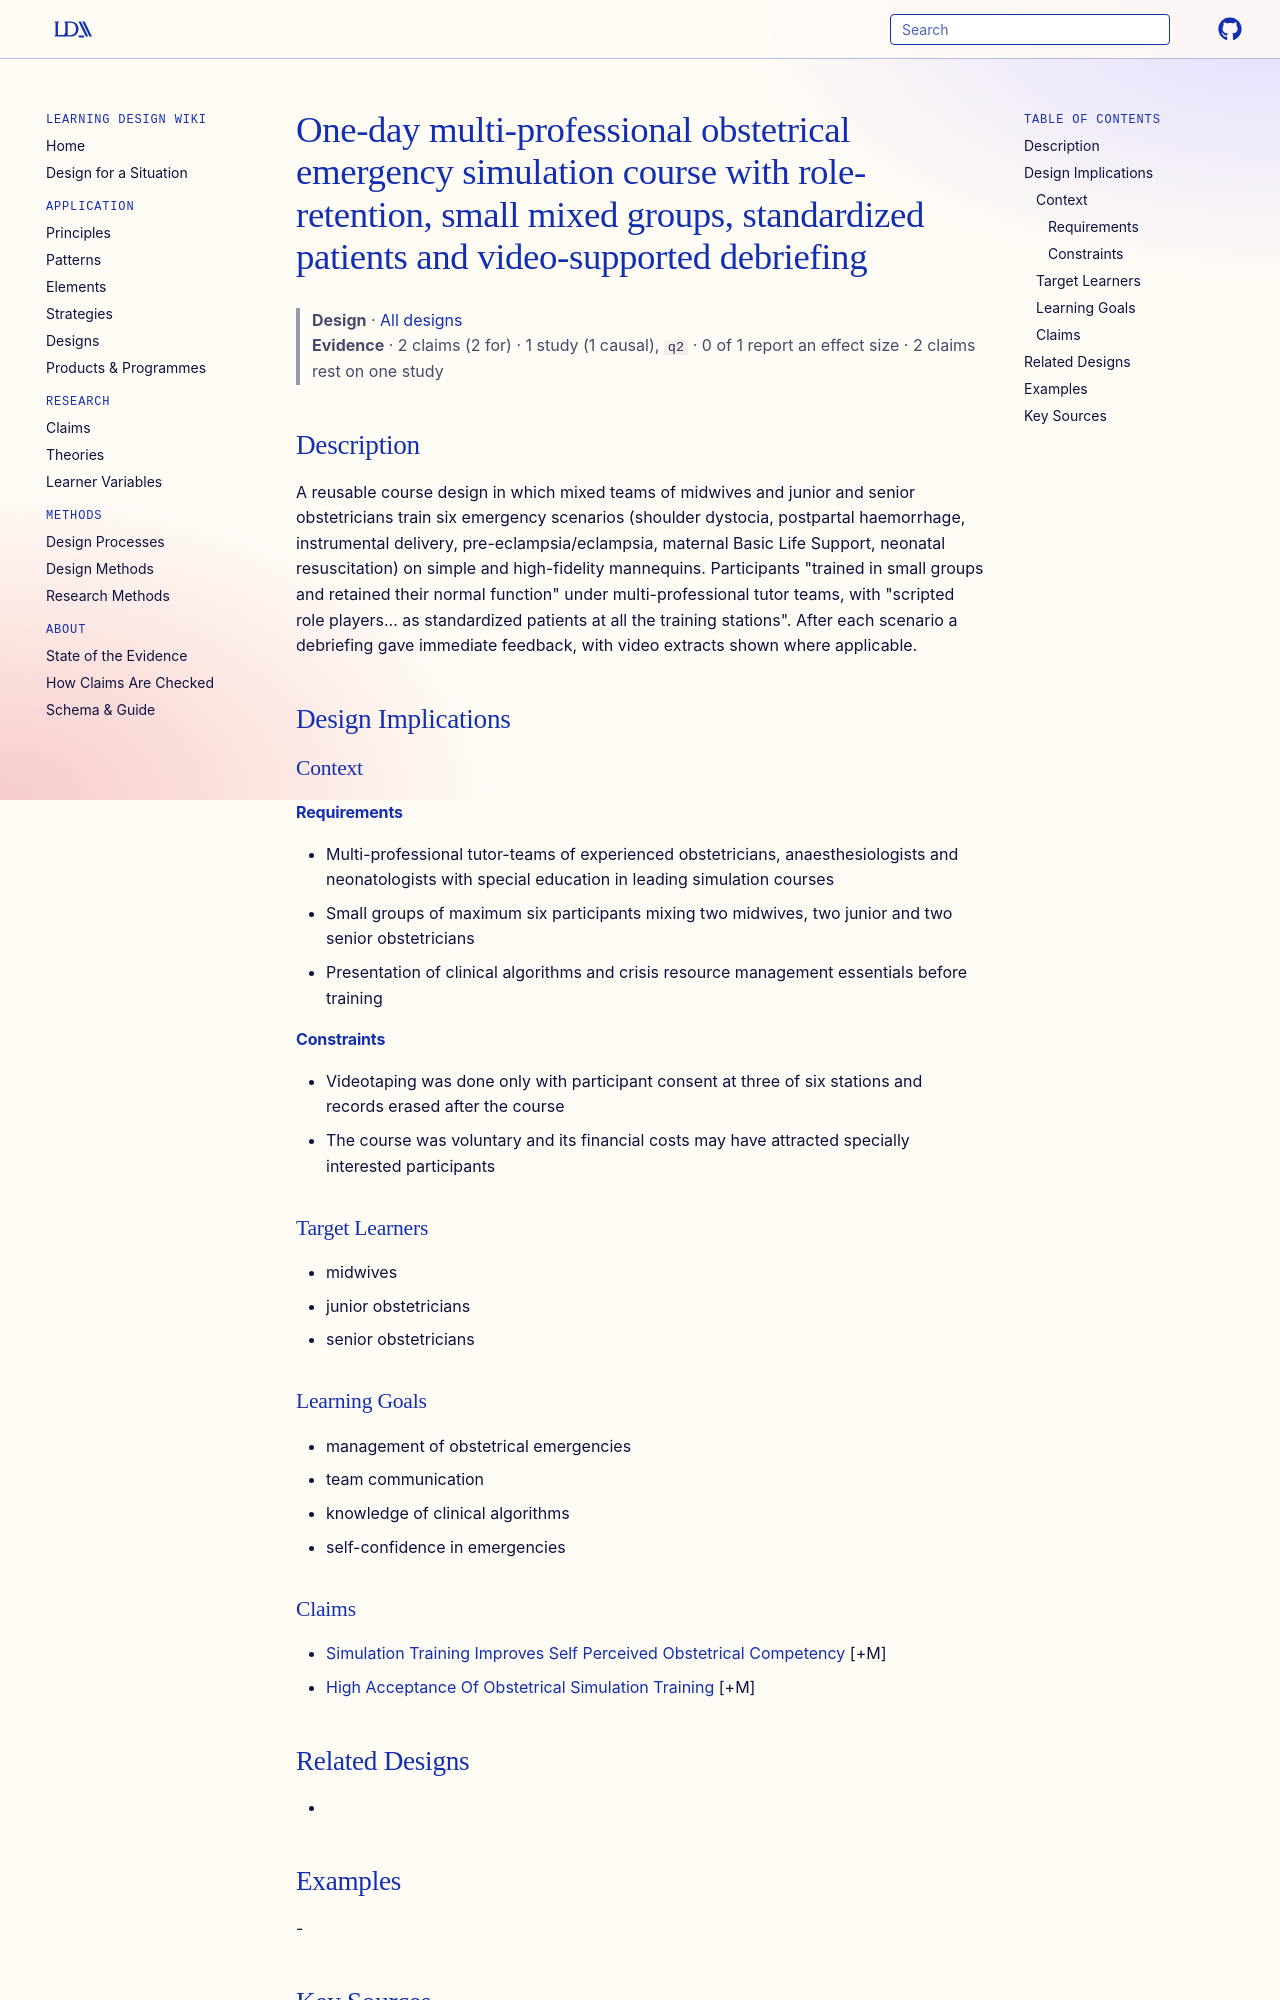

repository: Learning-Design-Alliance/learning-wiki · page: designs/multiprofessional-obstetrical-simulation-course-pattern/index.html · generator: mkdocs

---
type: design
id: multiprofessional-obstetrical-simulation-course-pattern
title: One-day multi-professional obstetrical emergency simulation course with role-retention, small mixed groups, standardized patients and video-supported debriefing
description: A reusable course design in which mixed teams of midwives and junior and senior obstetricians train six emergency scenarios (shoulder dystocia, postpartal haemorrhage, instrumental delivery, pre-eclampsia/eclampsia, m...
status: review
generated:
  by: "process:settle-candidates"
  at: 2026-11-10
sources:
  - id: monod-cécile-2013
    resource: "https://doi.org/10.1007/s00404-013-3111-6"
    title: "Monod Cécile, Voekt Cora A., Gisin Martina, Gisin Stefan, Hoesli Irene M. (2013). Optimization of competency in obstetrical emergencies: a role for simulation training. Archives of Gynecology and Obstetrics. https://doi.org/10.1007/s00404-013-3111-6"
    author: Monod Cécile, Voekt Cora A., Gisin Martina, Gisin Stefan, Hoesli Irene M
---

# One-day multi-professional obstetrical emergency simulation course with role-retention, small mixed groups, standardized patients and video-supported debriefing

> **Design** · [All designs](index.md)
> **Evidence** · 2 claims (2 for) · 1 study (1 causal), `q2` · 0 of 1 report an effect size · 2 claims rest on one study

## Description
A reusable course design in which mixed teams of midwives and junior and senior obstetricians train six emergency scenarios (shoulder dystocia, postpartal haemorrhage, instrumental delivery, pre-eclampsia/eclampsia, maternal Basic Life Support, neonatal resuscitation) on simple and high-fidelity mannequins. Participants "trained in small groups and retained their normal function" under multi-professional tutor teams, with "scripted role players... as standardized patients at all the training stations". After each scenario a debriefing gave immediate feedback, with video extracts shown where applicable.

## Design Implications

### Context
#### Requirements
- Multi-professional tutor-teams of experienced obstetricians, anaesthesiologists and neonatologists with special education in leading simulation courses
- Small groups of maximum six participants mixing two midwives, two junior and two senior obstetricians
- Presentation of clinical algorithms and crisis resource management essentials before training
#### Constraints
- Videotaping was done only with participant consent at three of six stations and records erased after the course
- The course was voluntary and its financial costs may have attracted specially interested participants

### Target Learners
- midwives
- junior obstetricians
- senior obstetricians

### Learning Goals
- management of obstetrical emergencies
- team communication
- knowledge of clinical algorithms
- self-confidence in emergencies
